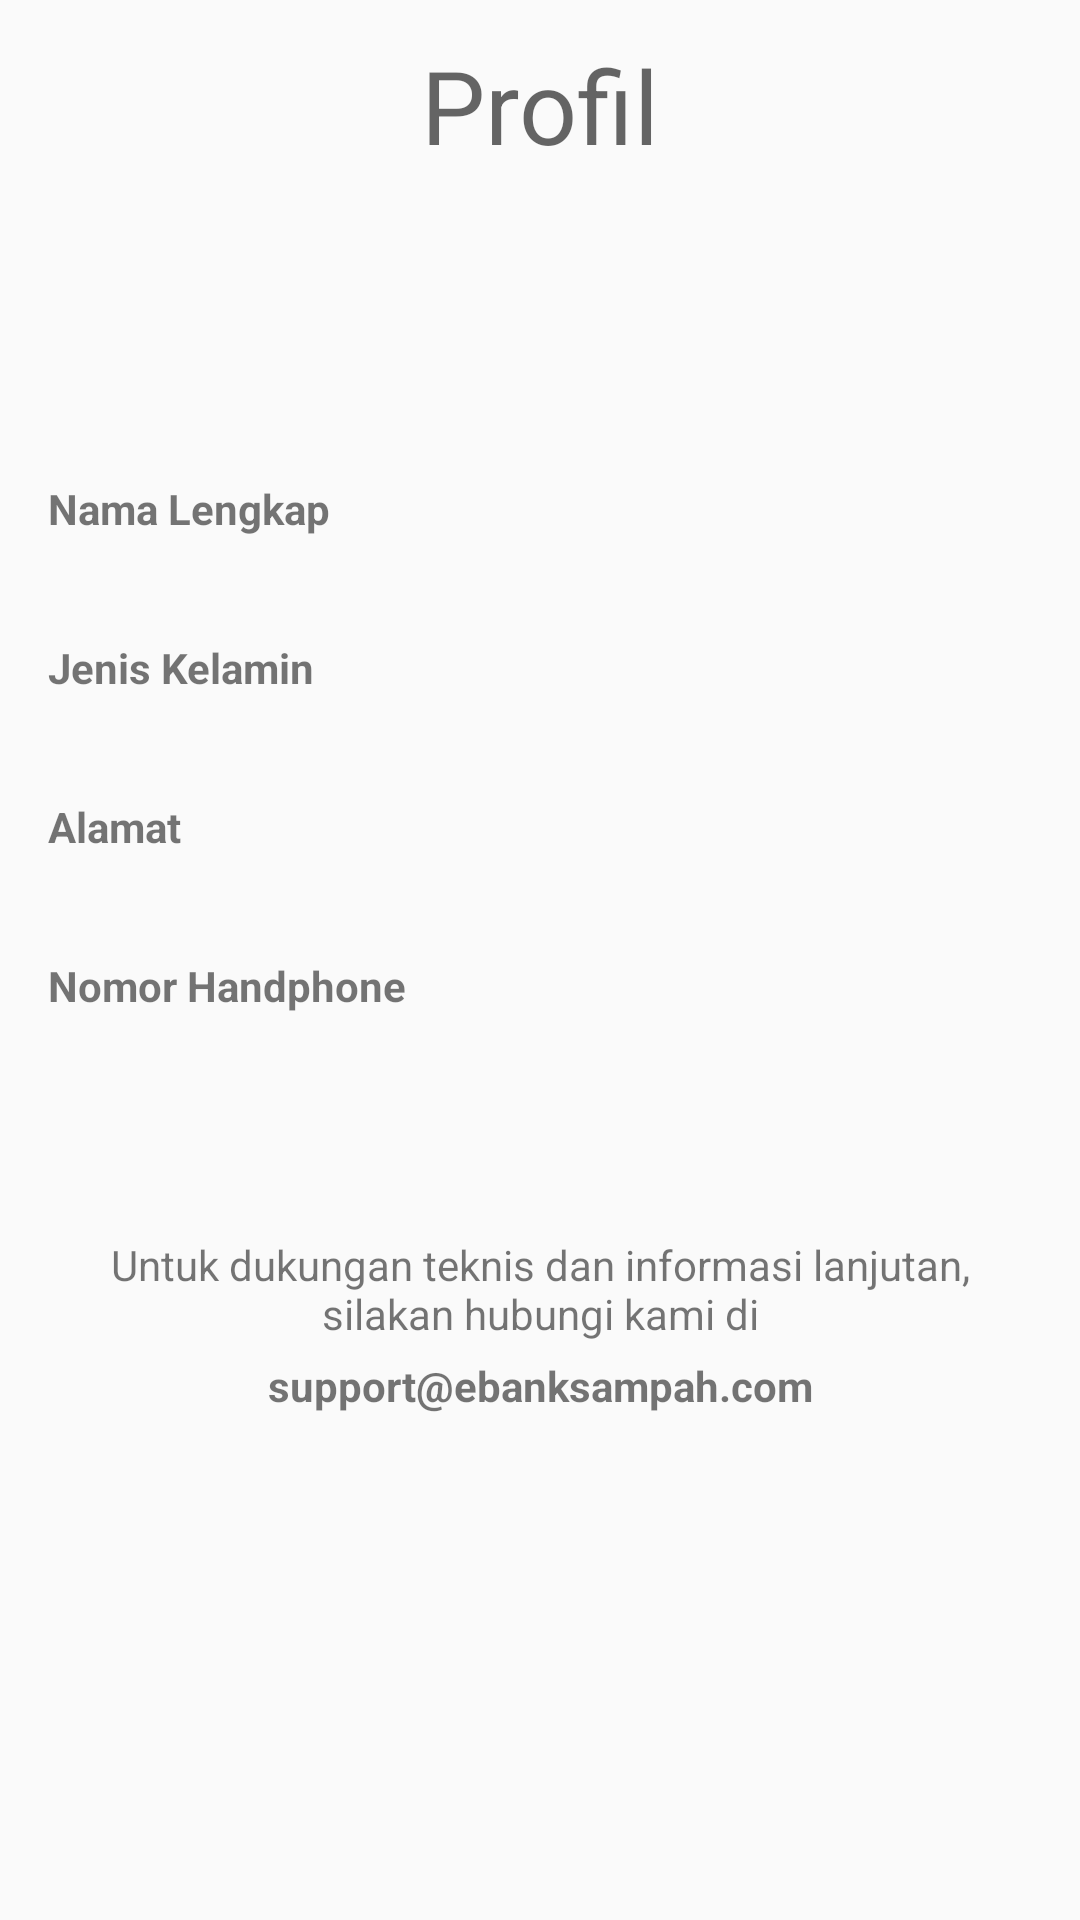

Layout XML and referenced resources for this Android screen:
<!-- AndroidManifest.xml: application theme AppTheme -->
<!-- res/layout/profile_fragment.xml -->
<?xml version="1.0" encoding="utf-8"?>
<android.support.design.widget.CoordinatorLayout xmlns:android="http://schemas.android.com/apk/res/android"
    xmlns:app="http://schemas.android.com/apk/res-auto"
    xmlns:tools="http://schemas.android.com/tools"
    android:layout_width="match_parent"
    android:layout_height="match_parent"
    android:fitsSystemWindows="true"
    tools:context=".MainActivity">

    <android.support.design.widget.AppBarLayout
        android:layout_width="match_parent"
        android:layout_height="wrap_content"
        android:theme="@style/AppTheme.AppBarOverlay"
        app:elevation="0dp">

    </android.support.design.widget.AppBarLayout>

    <RelativeLayout
        android:layout_width="match_parent"
        android:layout_height="wrap_content">

    </RelativeLayout>

    <LinearLayout
        android:id="@+id/linearLayout2"
        android:layout_width="match_parent"
        android:layout_height="wrap_content"
        android:orientation="vertical"
        android:paddingBottom="@dimen/activity_vertical_margin"
        android:paddingLeft="@dimen/activity_horizontal_margin"
        android:paddingRight="@dimen/activity_horizontal_margin"
        android:paddingTop="@dimen/activity_vertical_margin"
        app:layout_behavior="@string/appbar_scrolling_view_behavior">

        <TextView
            android:id="@+id/textView5"
            android:layout_width="match_parent"
            android:layout_height="50dp"
            android:text="Profil"
            android:gravity="center"
            android:textAppearance="@style/TextAppearance.AppCompat.Display1" />

        <ImageView
            android:id="@+id/imageView3"
            android:layout_width="80dp"
            android:layout_height="80dp"
            android:layout_gravity="center"
            android:paddingTop="8dp"
            app:srcCompat="@mipmap/ic_launcher_round" />

        <LinearLayout
            android:layout_width="match_parent"
            android:layout_height="wrap_content"
            android:layout_marginTop="20dp"
            android:orientation="vertical">

            <TextView
                android:id="@+id/textView14"
                android:layout_width="160dp"
                android:layout_height="wrap_content"
                android:layout_weight="1"
                android:textStyle="bold"
                android:text="@string/hint_name" />

            <TextView
                android:id="@+id/textViewNama"
                android:layout_width="match_parent"
                android:layout_height="match_parent"
                android:layout_marginTop="5dp"
                android:layout_marginLeft="20dp"
                android:layout_weight="1"
                android:gravity="center_vertical" />

        </LinearLayout>

        <LinearLayout
            android:layout_width="match_parent"
            android:layout_height="wrap_content"
            android:layout_marginTop="10dp"
            android:orientation="vertical">

            <TextView
                android:id="@+id/textView15"
                android:layout_width="160dp"
                android:layout_height="wrap_content"
                android:layout_weight="1"
                android:textStyle="bold"
                android:text="@string/hint_gender" />

            <TextView
                android:id="@+id/textViewGender"
                android:layout_width="match_parent"
                android:layout_height="match_parent"
                android:layout_marginTop="5dp"
                android:layout_marginLeft="20dp"
                android:layout_weight="1"
                android:gravity="center_vertical" />
        </LinearLayout>

        <LinearLayout
            android:layout_width="match_parent"
            android:layout_height="wrap_content"
            android:layout_marginTop="10dp"
            android:orientation="vertical">

            <TextView
                android:id="@+id/textView16"
                android:layout_width="160dp"
                android:layout_height="wrap_content"
                android:textStyle="bold"
                android:layout_weight="1"
                android:text="@string/hint_alamat" />

            <TextView
                android:id="@+id/textViewAlamat"
                android:layout_width="match_parent"
                android:layout_height="match_parent"
                android:layout_marginTop="5dp"
                android:layout_marginLeft="20dp"
                android:layout_weight="1"
                android:gravity="center_vertical" />
        </LinearLayout>

        <LinearLayout
            android:layout_width="match_parent"
            android:layout_height="wrap_content"
            android:layout_marginTop="10dp"
            android:orientation="vertical">

            <TextView
                android:id="@+id/textView17"
                android:layout_width="160dp"
                android:layout_height="wrap_content"
                android:textStyle="bold"
                android:layout_weight="1"
                android:text="@string/hint_noHP" />

            <TextView
                android:id="@+id/textViewNo"
                android:layout_width="match_parent"
                android:layout_height="match_parent"
                android:layout_marginTop="5dp"
                android:layout_marginLeft="20dp"
                android:layout_weight="1"
                android:gravity="center_vertical" />
        </LinearLayout>

        <TextView
            android:id="@+id/textViewSupport"
            android:layout_width="match_parent"
            android:layout_height="wrap_content"
            android:layout_marginTop="50dp"
            android:layout_weight="1"
            android:gravity="center"
            android:text="@string/custSupport" />

        <TextView
            android:id="@+id/emailSupport"
            android:layout_width="match_parent"
            android:layout_height="wrap_content"
            android:layout_marginTop="5dp"
            android:layout_weight="1"
            android:gravity="center"
            android:text="support@ebanksampah.com"
            android:textStyle="bold" />

        <ProgressBar
            android:id="@+id/progressBar"
            android:layout_width="30dp"
            android:layout_height="30dp"
            android:visibility="gone" />

        <LinearLayout
            android:layout_width="match_parent"
            android:layout_height="match_parent"
            android:orientation="horizontal">

        </LinearLayout>

    </LinearLayout>

</android.support.design.widget.CoordinatorLayout>
<!-- resources referenced by this layout -->
<resources>
  <dimen name="activity_horizontal_margin">16dp</dimen>
  <dimen name="activity_vertical_margin">10dp</dimen>
  <string name="custSupport">Untuk dukungan teknis dan informasi lanjutan, silakan hubungi kami di</string>
  <string name="hint_alamat">Alamat</string>
  <string name="hint_gender">Jenis Kelamin</string>
  <string name="hint_name">Nama Lengkap</string>
  <string name="hint_noHP">Nomor Handphone</string>
  <style name="AppTheme.AppBarOverlay" parent="ThemeOverlay.AppCompat.Dark.ActionBar" />
  <style name="AppTheme" parent="Theme.AppCompat.Light.DarkActionBar">
          
          <item name="colorPrimary">@color/blue</item>
          <item name="colorPrimaryDark">@color/colorPrimaryDark</item>
          <item name="colorAccent">@color/colorAccent</item>
      </style>
  <color name="blue">#0073c9</color>
  <color name="colorPrimaryDark">#595d5e</color>
  <color name="colorAccent">#fafafa</color>
</resources>
